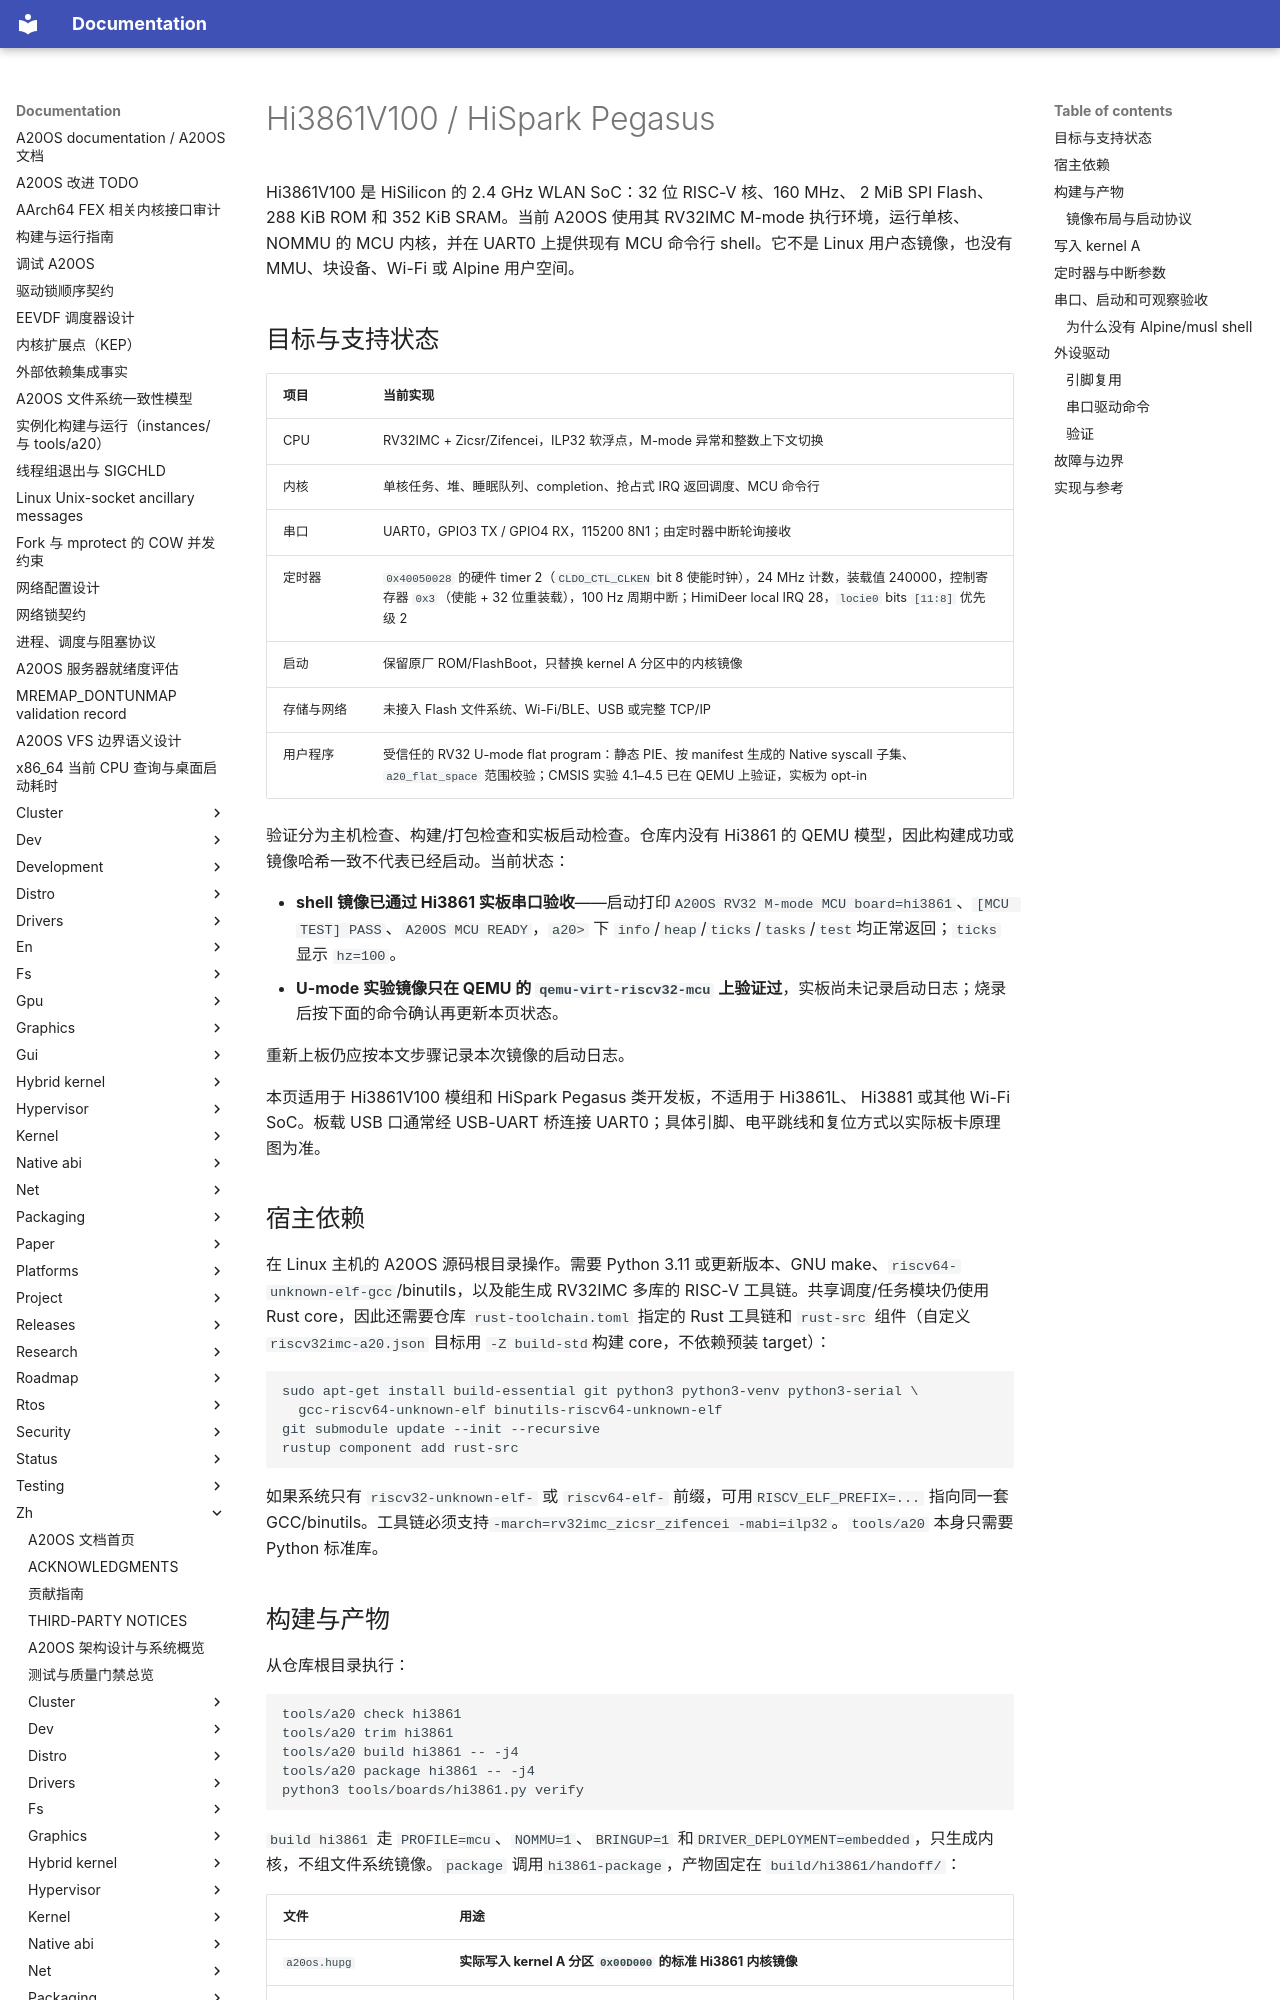

repository: fQwQf/A20OS · page: zh/platforms/hi3861/index.html · generator: mkdocs

# Hi3861V100 / HiSpark Pegasus

Hi3861V100 是 HiSilicon 的 2.4 GHz WLAN SoC：32 位 RISC-V 核、160 MHz、 2 MiB SPI Flash、288 KiB ROM 和 352 KiB SRAM。当前 A20OS 使用其 RV32IMC M-mode 执行环境，运行单核、NOMMU 的 MCU 内核，并在 UART0 上提供现有 MCU 命令行 shell。它不是 Linux 用户态镜像，也没有 MMU、块设备、Wi-Fi 或 Alpine 用户空间。

## 目标与支持状态

| 项目 | 当前实现 |
|---|---|
| CPU | RV32IMC + Zicsr/Zifencei，ILP32 软浮点，M-mode 异常和整数上下文切换 |
| 内核 | 单核任务、堆、睡眠队列、completion、抢占式 IRQ 返回调度、MCU 命令行 |
| 串口 | UART0，GPIO3 TX / GPIO4 RX，115200 8N1；由定时器中断轮询接收 |
| 定时器 | `0x40050028` 的硬件 timer 2（`CLDO_CTL_CLKEN` bit 8 使能时钟），24 MHz 计数，装载值 240000，控制寄存器 `0x3`（使能 + 32 位重装载），100 Hz 周期中断；HimiDeer local IRQ 28，`locie0` bits `[11:8]` 优先级 2 |
| 启动 | 保留原厂 ROM/FlashBoot，只替换 kernel A 分区中的内核镜像 |
| 存储与网络 | 未接入 Flash 文件系统、Wi-Fi/BLE、USB 或完整 TCP/IP |
| 用户程序 | 受信任的 RV32 U-mode flat program：静态 PIE、按 manifest 生成的 Native syscall 子集、`a20_flat_space` 范围校验；CMSIS 实验 4.1–4.5 已在 QEMU 上验证，实板为 opt-in |

验证分为主机检查、构建/打包检查和实板启动检查。仓库内没有 Hi3861 的 QEMU 模型，因此构建成功或镜像哈希一致不代表已经启动。当前状态：

- **shell 镜像已通过 Hi3861 实板串口验收**——启动打印`A20OS RV32 M-mode MCU board=hi3861`、`[MCU TEST] PASS`、`A20OS MCU READY`，`a20>` 下 `info`/`heap`/`ticks`/`tasks`/`test`均正常返回；`ticks` 显示 `hz=100`。
- **U-mode 实验镜像只在 QEMU 的 `qemu-virt-riscv32-mcu` 上验证过**，实板尚未记录启动日志；烧录后按下面的命令确认再更新本页状态。

重新上板仍应按本文步骤记录本次镜像的启动日志。

本页适用于 Hi3861V100 模组和 HiSpark Pegasus 类开发板，不适用于 Hi3861L、 Hi3881 或其他 Wi-Fi SoC。板载 USB 口通常经 USB-UART 桥连接 UART0；具体引脚、电平跳线和复位方式以实际板卡原理图为准。

## 宿主依赖

在 Linux 主机的 A20OS 源码根目录操作。需要 Python 3.11 或更新版本、GNU make、`riscv64-unknown-elf-gcc`/binutils，以及能生成 RV32IMC 多库的 RISC-V 工具链。共享调度/任务模块仍使用 Rust core，因此还需要仓库 `rust-toolchain.toml` 指定的 Rust 工具链和 `rust-src` 组件（自定义 `riscv32imc-a20.json` 目标用 `-Z build-std`构建 core，不依赖预装 target）：

```sh
sudo apt-get install build-essential git python3 python3-venv python3-serial \
  gcc-riscv64-unknown-elf binutils-riscv64-unknown-elf
git submodule update --init --recursive
rustup component add rust-src
```

如果系统只有 `riscv32-unknown-elf-` 或 `riscv64-elf-` 前缀，可用`RISCV_ELF_PREFIX=...` 指向同一套 GCC/binutils。工具链必须支持`-march=rv32imc_zicsr_zifencei -mabi=ilp32`。`tools/a20` 本身只需要 Python 标准库。
